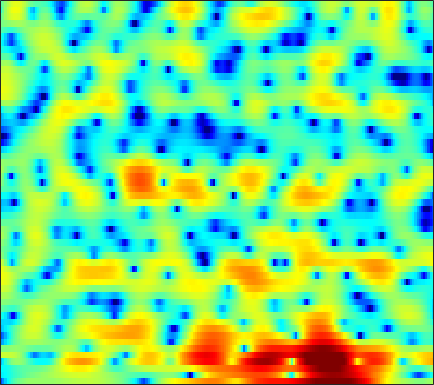

The data file committed next to this chart (first rows):
-13.167, -10.264, -7.5461, -5.5626, -4.3713, -3.103, -2.0848, -1.4624, -0.8012, -0.26281, 0.16679, 0.41562, 0.69352, 0.86398, 0.93836, 0.98751, 1.0038, 0.98214, 0.94065, 0.89593, 0.86239, 0.85299, 0.86585, 0.92086
-6.217, -5.927, -5.455, -4.919, -4.502, -3.946, -3.404, -3.011, -2.523, -2.071, -1.657, -1.372, -1.02, -0.6973, -0.4783, -0.205, 0.05102, 0.2339, 0.4743, 0.7127, 0.9464, 1.125, 1.366, 1.613
-5.601, -5.563, -5.249, -4.742, -4.312, -3.703, -3.127, -2.74, -2.301, -1.954, -1.7, -1.551, -1.407, -1.309, -1.251, -1.179, -1.097, -0.9969, -0.8166, -0.5684, -0.2405, 0.05464, 0.5178, 1.038
-8.044, -6.284, -3.804, -1.964, -0.9409, 0.02084, 0.6164, 0.8552, 0.8834, 0.6118, 0.08028, -0.4771, -1.395, -2.483, -3.29, -4.272, -4.955, -5.25, -5.415, -5.45, -5.414, -5.252, -4.682, -3.464
3.383, 3.213, 3.081, 3.004, 2.955, 2.818, 2.563, 2.258, 1.647, 0.7628, -0.4578, -1.644, -3.669, -6.344, -8.722, -11.26, -10.99, -9.632, -8.111, -7.309, -7.272, -7.705, -8.496, -8.409
0.2109, 0.1353, 0.1559, 0.262, 0.3882, 0.5467, 0.6565, 0.6907, 0.6499, 0.5017, 0.2633, 0.007834, -0.3621, -0.7378, -0.9915, -1.237, -1.376, -1.419, -1.409, -1.355, -1.273, -1.194, -1.029, -0.776
-9.862, -8.867, -6.984, -5.163, -3.954, -2.589, -1.486, -0.8022, -0.05664, 0.5123, 0.9367, 1.162, 1.38, 1.503, 1.533, 1.513, 1.44, 1.356, 1.205, 1.024, 0.8136, 0.6466, 0.4375, 0.2584
-13.07, -11.56, -8.982, -6.563, -5.008, -3.215, -1.725, -0.7676, 0.312, 1.205, 1.915, 2.334, 2.767, 3.051, 3.167, 3.197, 3.07, 2.871, 2.466, 1.886, 1.12, 0.4272, -0.6584, -1.927
-8.281, -7.384, -6.23, -5.085, -4.221, -3.085, -1.955, -1.121, -0.06722, 0.9058, 1.778, 2.354, 2.983, 3.441, 3.665, 3.797, 3.731, 3.537, 3.068, 2.344, 1.328, 0.3464, -1.339, -3.573
-7.223, -7.019, -6.965, -7.096, -7.175, -6.965, -6.156, -5.134, -3.469, -1.756, -0.2158, 0.7982, 1.917, 2.761, 3.231, 3.633, 3.788, 3.748, 3.497, 3.019, 2.33, 1.683, 0.6937, -0.3858
-4.275, -4.943, -6.328, -8.552, -11.14, -16.71, -16.82, -11.56, -6.725, -3.485, -1.14, 0.2125, 1.628, 2.677, 3.26, 3.796, 4.086, 4.151, 4.045, 3.73, 3.206, 2.676, 1.798, 0.6952
-1.294, -1.632, -2.145, -2.665, -2.999, -3.223, -3.076, -2.701, -1.936, -1.026, -0.09462, 0.5594, 1.32, 1.956, 2.344, 2.73, 2.966, 3.042, 3.012, 2.813, 2.443, 2.04, 1.329, 0.38
0.3597, 0.2584, 0.07974, -0.1255, -0.2746, -0.4486, -0.5733, -0.6244, -0.6325, -0.5594, -0.4194, -0.2732, -0.03813, 0.2341, 0.4438, 0.7192, 0.9674, 1.116, 1.242, 1.278, 1.211, 1.091, 0.8259, 0.4549
1.784, 1.738, 1.568, 1.276, 0.9825, 0.4961, -0.0838, -0.5717, -1.261, -1.939, -2.532, -2.836, -2.975, -2.795, -2.494, -1.953, -1.372, -0.9489, -0.455, -0.04706, 0.2671, 0.4503, 0.6311, 0.7473
3.342, 3.297, 3.053, 2.601, 2.116, 1.242, 0.09437, -0.9847, -2.815, -5.207, -8.305, -10.9, -12.5, -10.2, -8.03, -5.74, -4.117, -3.207, -2.298, -1.613, -1.076, -0.7193, -0.2731, 0.1845
4.551, 4.476, 4.187, 3.687, 3.17, 2.288, 1.145, 0.09425, -1.611, -3.705, -6.111, -7.809, -8.83, -7.995, -6.911, -5.644, -4.812, -4.483, -4.343, -4.415, -4.475, -4.381, -3.926, -3.128
4.978, 4.765, 4.361, 3.846, 3.404, 2.764, 2.078, 1.538, 0.8039, 0.06995, -0.6184, -1.077, -1.594, -2.043, -2.363, -2.93, -3.779, -4.719, -6.541, -9.37, -13.67, -17.42, -15.52, -10.9
4.791, 4.212, 3.314, 2.374, 1.743, 1.154, 0.9273, 0.9706, 1.196, 1.438, 1.631, 1.693, 1.63, 1.38, 1.053, 0.3716, -0.6277, -1.637, -3.348, -5.471, -7.736, -9.097, -9.847, -9.818
3.36, 2.163, -0.01989, -3.151, -6.35, -10.14, -7.358, -4.335, -1.377, 0.619, 1.963, 2.651, 3.245, 3.527, 3.527, 3.31, 2.825, 2.314, 1.44, 0.3884, -0.7919, -1.754, -3.2, -4.986
0.6201, -0.279, -1.858, -3.773, -5.206, -6.258, -5.592, -4.373, -2.552, -0.9141, 0.4036, 1.192, 2.017, 2.568, 2.812, 2.939, 2.847, 2.651, 2.231, 1.663, 0.9709, 0.3792, -0.4429, -1.262
-0.3456, -0.7344, -1.422, -2.189, -2.714, -3.208, -3.311, -3.116, -2.513, -1.644, -0.6411, 0.1192, 1.019, 1.744, 2.159, 2.509, 2.648, 2.609, 2.381, 1.997, 1.472, 1.017, 0.3779, -0.2578
0.6317, 0.1648, -0.7578, -2.014, -3.175, -4.986, -6.737, -7.292, -6.287, -4.118, -1.937, -0.5174, 1.01, 2.145, 2.78, 3.327, 3.563, 3.547, 3.299, 2.79, 2.05, 1.386, 0.3562, -0.7271
1.91, 1.343, 0.2777, -1.239, -2.751, -5.532, -9.342, -11.53, -8.878, -4.763, -1.67, 0.05459, 1.783, 3.01, 3.644, 4.161, 4.321, 4.223, 3.795, 3.002, 1.819, 0.6363, -1.408, -4.066
1.073, 0.7393, 0.2126, -0.4003, -0.8867, -1.466, -1.832, -1.835, -1.411, -0.5945, 0.4035, 1.157, 2.058, 2.783, 3.167, 3.467, 3.504, 3.343, 2.85, 2.03, 0.8309, -0.3658, -2.411, -5.088
-1.222, -1.258, -1.308, -1.337, -1.337, -1.258, -1.075, -0.8503, -0.4393, 0.0985, 0.6935, 1.139, 1.715, 2.188, 2.463, 2.692, 2.737, 2.633, 2.31, 1.774, 1.029, 0.3548, -0.6615, -1.743
-4.389, -4.141, -3.86, -3.614, -3.412, -3.094, -2.65, -2.236, -1.59, -0.8614, -0.09092, 0.4755, 1.164, 1.749, 2.109, 2.446, 2.621, 2.643, 2.538, 2.274, 1.872, 1.491, 0.9146, 0.2894
-7.765, -7.232, -6.849, -6.784, -6.838, -6.845, -6.457, -5.776, -4.44, -2.92, -1.452, -0.4479, 0.6854, 1.603, 2.14, 2.671, 3.01, 3.153, 3.193, 3.082, 2.83, 2.552, 2.065, 1.466
-8.774, -8.15, -8.143, -9.156, -10.84, -15.06, -21.14, -15.56, -9.038, -5.046, -2.304, -0.7643, 0.8074, 1.942, 2.563, 3.165, 3.538, 3.694, 3.76, 3.7, 3.518, 3.298, 2.864, 2.232
-5.343, -5.088, -5.208, -5.803, -6.503, -7.368, -7.508, -6.728, -4.754, -2.67, -0.8476, 0.238, 1.347, 2.103, 2.451, 2.69, 2.714, 2.639, 2.512, 2.429, 2.41, 2.428, 2.416, 2.244
-1.407, -1.706, -2.147, -2.55, -2.76, -2.801, -2.53, -2.098, -1.345, -0.4598, 0.3257, 0.7765, 1.159, 1.191, 0.978, 0.3152, -0.7393, -1.726, -3.023, -3.627, -2.937, -1.891, -0.3978, 0.8289
0.385, -0.6895, -2.286, -3.872, -4.724, -4.952, -4.026, -2.99, -1.661, -0.5655, 0.1775, 0.4985, 0.5463, 0.1336, -0.5004, -1.852, -3.938, -6.241, -11.15, -19.26, -11.53, -6.849, -2.93, -0.3303
0.9808, -0.6736, -3.676, -8.472, -15.1, -17.34, -8.46, -5.201, -2.498, -0.9141, -0.04438, 0.2231, 0.101, -0.486, -1.217, -2.47, -3.923, -4.992, -5.914, -5.891, -4.803, -3.524, -1.566, 0.2827
1.902, 0.9761, -0.3324, -1.569, -2.209, -2.441, -1.907, -1.256, -0.4124, 0.2137, 0.4913, 0.4199, -0.04222, -1.003, -2.087, -4.141, -7.062, -9.835, -12.63, -10.27, -6.46, -4.099, -1.603, 0.327
1.011, 0.7586, 0.4607, 0.2505, 0.1765, 0.2136, 0.3772, 0.5464, 0.769, 0.9127, 0.8812, 0.7077, 0.2219, -0.6224, -1.531, -3.172, -5.294, -7.062, -8.395, -7.114, -4.605, -2.843, -0.9035, 0.5421
-2.386, -2.212, -1.94, -1.602, -1.321, -0.9032, -0.4868, -0.1893, 0.1736, 0.4456, 0.6053, 0.641, 0.5431, 0.3024, 0.03534, -0.3711, -0.769, -0.9679, -1.014, -0.7459, -0.2239, 0.2518, 0.8762, 1.391
-7.71, -7.273, -6.512, -5.591, -4.833, -3.828, -2.864, -2.199, -1.423, -0.7696, -0.2367, 0.08126, 0.4164, 0.6625, 0.8037, 0.9491, 1.078, 1.189, 1.355, 1.554, 1.773, 1.933, 2.092, 2.154
-15.85, -15.58, -13.77, -11.27, -9.461, -7.372, -5.638, -4.539, -3.304, -2.276, -1.419, -0.8667, -0.217, 0.3411, 0.7147, 1.156, 1.555, 1.822, 2.148, 2.428, 2.649, 2.762, 2.83, 2.773
-24.08, -26.19, -19.64, -14.57, -11.93, -9.293, -7.327, -6.155, -4.845, -3.763, -2.827, -2.186, -1.4, -0.6657, -0.1454, 0.5184, 1.138, 1.568, 2.092, 2.545, 2.911, 3.115, 3.286, 3.316
-12.93, -12.73, -11.91, -10.71, -9.75, -8.564, -7.562, -6.944, -6.258, -5.623, -4.958, -4.41, -3.603, -2.725, -2.047, -1.136, -0.254, 0.3885, 1.193, 1.924, 2.568, 2.984, 3.419, 3.705
-9.307, -8.961, -8.439, -7.963, -7.734, -7.65, -7.883, -8.253, -8.935, -9.555, -9.637, -9.148, -7.976, -6.59, -5.566, -4.261, -3.025, -2.116, -0.9134, 0.2474, 1.339, 2.09, 2.96, 3.66
-9.067, -7.743, -6.54, -5.948, -5.891, -6.365, -7.609, -9.139, -12.48, -18.77, -30.79, -19.77, -14.19, -11.47, -10.27, -9.113, -7.874, -6.725, -4.938, -2.994, -1.144, 0.1144, 1.617, 2.881
-5.912, -4.349, -3.046, -2.474, -2.437, -2.89, -3.894, -5.034, -6.912, -8.954, -10.48, -11, -11.39, -12.33, -13.8, -17.48, -21.13, -17.21, -11.58, -7.655, -4.649, -2.766, -0.5799, 1.299
1.059, 1.323, 1.568, 1.611, 1.459, 1.007, 0.3008, -0.4, -1.492, -2.713, -4.042, -5.109, -6.671, -8.585, -10.27, -12.64, -14.12, -13.96, -12.72, -11, -8.865, -6.931, -4.2, -1.651
4.192, 4.096, 3.928, 3.675, 3.403, 2.917, 2.282, 1.725, 0.8427, -0.1704, -1.306, -2.248, -3.64, -5.144, -6.352, -8.102, -10.03, -11.75, -15.08, -22.09, -24.28, -15.31, -9.194, -5.322
4.7, 4.556, 4.316, 3.999, 3.711, 3.249, 2.678, 2.184, 1.439, 0.59, -0.349, -1.117, -2.235, -3.442, -4.409, -5.762, -7.237, -8.362, -9.834, -10.76, -10.51, -9.459, -7.473, -5.443
4.248, 4.151, 3.956, 3.683, 3.423, 3.005, 2.51, 2.082, 1.458, 0.7716, 0.01665, -0.5898, -1.438, -2.343, -3.053, -4.007, -4.915, -5.543, -6.168, -6.502, -6.412, -6.058, -5.289, -4.332
3.539, 3.545, 3.454, 3.252, 3.022, 2.624, 2.158, 1.774, 1.229, 0.6738, 0.108, -0.3232, -0.9271, -1.599, -2.159, -3.007, -3.934, -4.672, -5.582, -6.252, -6.397, -6.075, -5.167, -3.961
2.647, 2.844, 2.903, 2.726, 2.454, 1.931, 1.27, 0.7524, 0.109, -0.3832, -0.6575, -0.7598, -0.878, -1.093, -1.394, -2.084, -3.248, -4.5, -6.982, -10.64, -14.04, -12.02, -7.408, -4.029
0.8759, 1.306, 1.466, 1.186, 0.7104, -0.2979, -1.756, -3.108, -4.98, -6.034, -5.342, -4.162, -2.588, -1.465, -0.9856, -0.827, -1.267, -1.977, -3.493, -5.37, -6.446, -5.627, -3.22, -0.845
-1.859, -1.545, -1.57, -2.019, -2.645, -3.892, -5.802, -7.858, -12.32, -18.26, -12.49, -8.276, -4.643, -2.35, -1.187, -0.1784, 0.378, 0.5656, 0.645, 0.6708, 0.8503, 1.121, 1.651, 2.264
-3.913, -4.206, -4.85, -5.659, -6.266, -6.906, -7.295, -7.468, -7.431, -6.913, -5.731, -4.575, -2.921, -1.394, -0.4197, 0.6179, 1.403, 1.838, 2.278, 2.585, 2.819, 2.951, 3.072, 3.101
-5.012, -6.142, -8.247, -11.12, -13.43, -14.15, -11.51, -9.4, -7.019, -5.114, -3.525, -2.458, -1.177, -0.04763, 0.6903, 1.535, 2.2, 2.603, 2.998, 3.269, 3.392, 3.408, 3.313, 3.074
-4.123, -5.29, -7.429, -10.33, -12.65, -13.19, -10.25, -7.909, -5.388, -3.458, -1.955, -1.032, -0.01224, 0.8216, 1.351, 1.95, 2.428, 2.715, 2.988, 3.141, 3.163, 3.091, 2.869, 2.505
-1.814, -2.278, -2.89, -3.421, -3.616, -3.534, -3.026, -2.463, -1.64, -0.873, -0.2214, 0.1841, 0.6281, 0.9921, 1.235, 1.525, 1.808, 1.985, 2.181, 2.259, 2.228, 2.099, 1.789, 1.327
-0.3846, -0.2278, 0.05994, 0.3763, 0.5998, 0.8866, 1.143, 1.309, 1.424, 1.391, 1.181, 0.9188, 0.4828, 0.05354, -0.166, -0.2099, 0.03565, 0.3337, 0.7315, 0.9972, 1.021, 0.8666, 0.4209, -0.2887
-1.463, -0.1131, 1.379, 2.527, 3.157, 3.746, 4.041, 4.066, 3.826, 3.233, 2.204, 1.083, -0.9817, -3.72, -5.818, -6.532, -4.527, -2.812, -1.164, -0.2077, 0.06906, -0.0919, -0.7887, -2.034
-3.411, -1.017, 1.244, 2.818, 3.688, 4.482, 4.886, 4.929, 4.643, 3.917, 2.682, 1.351, -1.117, -4.614, -7.688, -8.904, -5.987, -3.982, -2.218, -1.374, -1.198, -1.493, -2.423, -3.971
-1.538, -0.5853, 0.7613, 2.008, 2.805, 3.618, 4.12, 4.284, 4.194, 3.751, 2.992, 2.231, 1.051, -0.1677, -0.9635, -1.669, -1.964, -2.008, -2.036, -2.219, -2.641, -3.181, -4.23, -5.695
